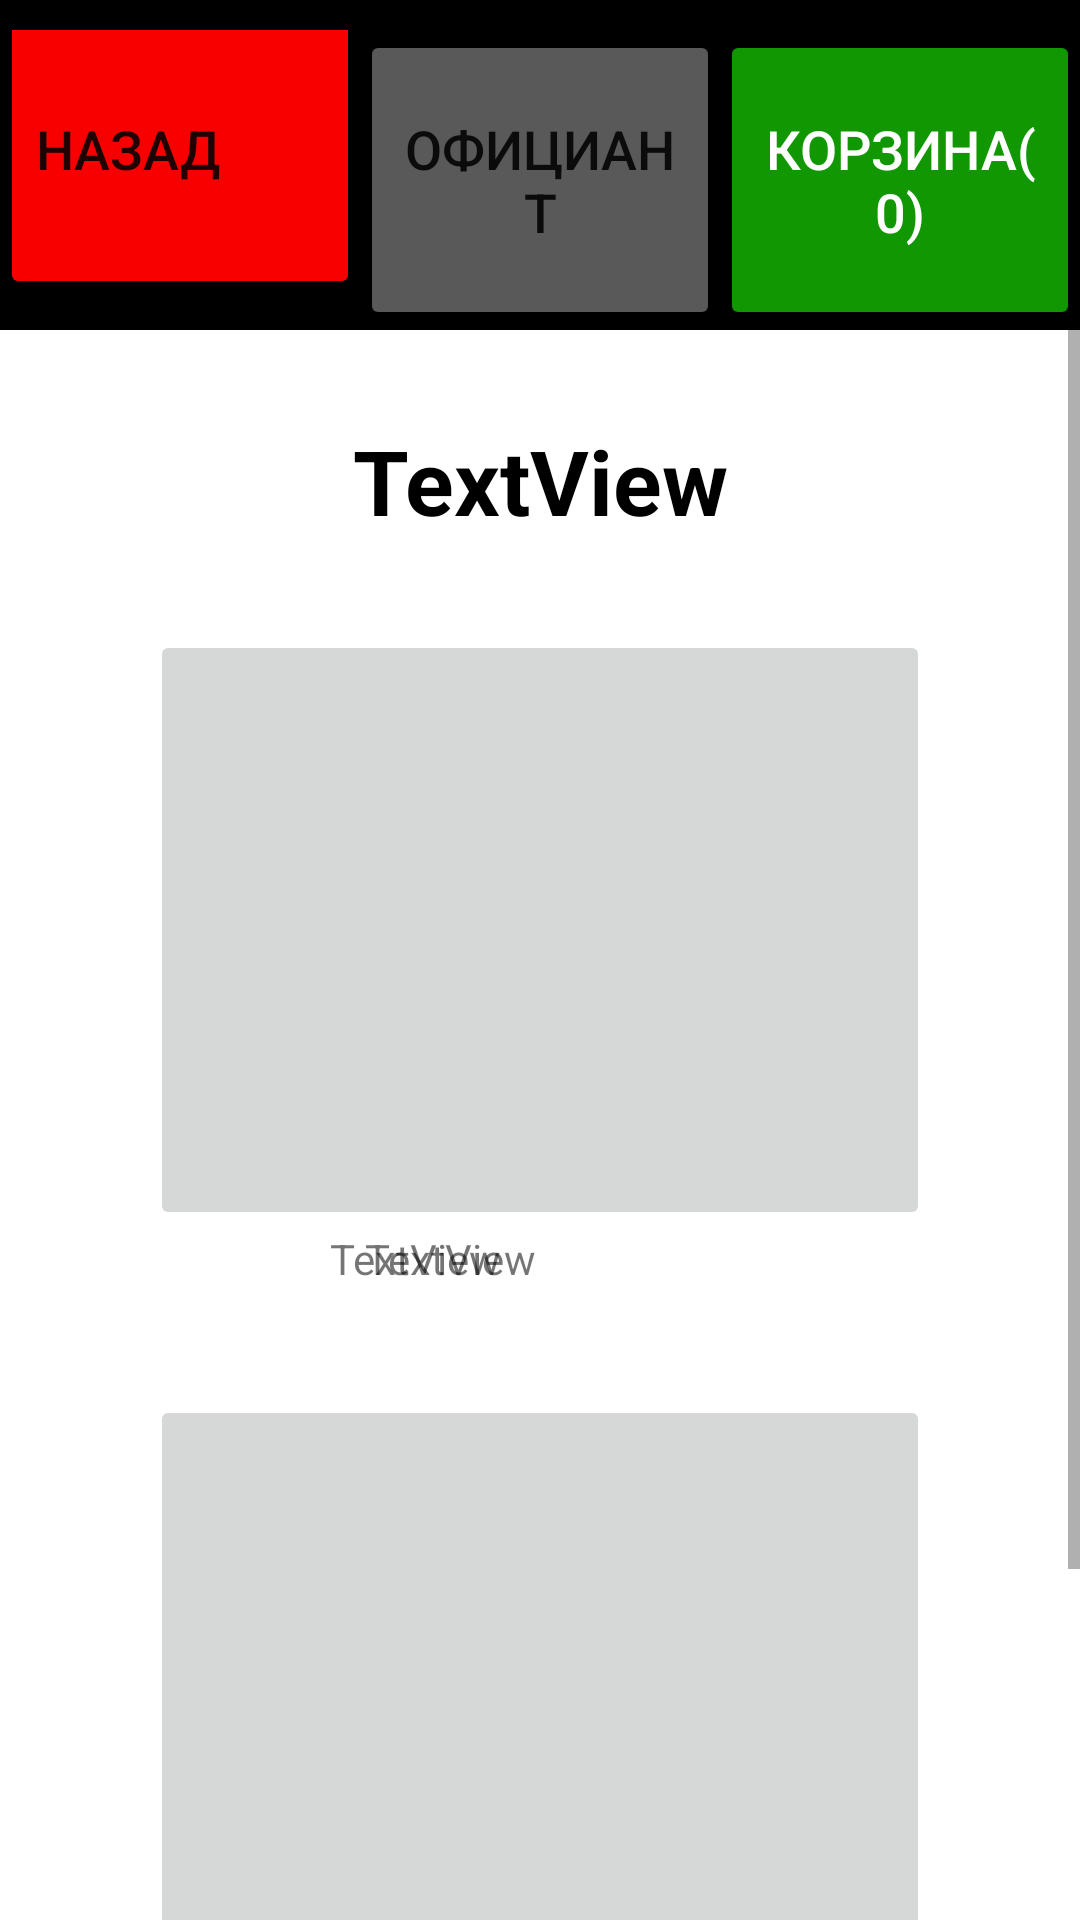

Here is an Android app screen rendered from its layout file. Give the layout XML and the strings, colors and styles it references.
<!-- AndroidManifest.xml: application theme Theme.EmenuApp -->
<!-- res/layout/activity_menu.xml -->
<?xml version="1.0" encoding="utf-8"?>

<FrameLayout xmlns:android="http://schemas.android.com/apk/res/android"
    xmlns:app="http://schemas.android.com/apk/res-auto"
    xmlns:tools="http://schemas.android.com/tools"
    android:id="@+id/main"
    android:layout_width="match_parent"
    android:layout_height="match_parent"
    android:background="@color/white"

    tools:context="com.example.emenuapp.MenuActivity">

    <LinearLayout
        android:layout_width="match_parent"
        android:layout_height="match_parent"
        android:orientation="vertical">

        <LinearLayout
            android:layout_width="match_parent"
            android:layout_height="10dp"
            android:background="#000000"
            android:orientation="horizontal"></LinearLayout>

        <LinearLayout
            android:layout_width="match_parent"
            android:layout_height="100dp"
            android:background="#000000"
            android:gravity="bottom"
            android:orientation="horizontal">

            <Button
                android:id="@+id/button4"
                android:layout_width="match_parent"
                android:layout_height="100dp"
                android:layout_weight="1"
                android:gravity="center|left"
                android:text="Назад"
                android:onClick="BackButton"
                android:textSize="18sp"
                app:backgroundTint="#F80000"
                app:icon="@drawable/abc_vector_test"
                app:iconGravity="start"
                app:iconPadding="6dp"

                app:iconSize="34dp" />

            <Button
                android:id="@+id/button5"
                android:layout_width="match_parent"
                android:layout_height="match_parent"
                android:layout_weight="1"
                android:onClick="onOfficiantButton"
                android:text="Официант"
                android:textSize="18sp"
                app:backgroundTint="#595959" />

            <Button
                android:id="@+id/basketbutton"
                android:layout_width="match_parent"
                android:layout_height="match_parent"
                android:layout_weight="1"
                android:onClick="onBasketButton"
                android:text="Корзина(0)"
                android:textColor="#FFFFFF"
                android:textSize="18sp"
                app:backgroundTint="#109701" />
        </LinearLayout>

        <ScrollView
            android:layout_width="match_parent"
            android:layout_height="wrap_content"
            android:background="#FFFFFF"
            android:minHeight="1000dp">

            <androidx.constraintlayout.widget.ConstraintLayout
                android:id="@+id/constr"
                android:layout_width="match_parent"
                android:layout_height="wrap_content"
                android:background="#FFFFFF">

                <TextView
                    android:id="@+id/CatName"
                    android:layout_width="wrap_content"
                    android:layout_height="wrap_content"
                    android:layout_marginTop="30dp"
                    android:text="TextView"
                    android:textColor="#000000"
                    android:textSize="30sp"
                    android:textStyle="bold"
                    app:layout_constraintEnd_toEndOf="parent"
                    app:layout_constraintStart_toStartOf="parent"
                    app:layout_constraintTop_toTopOf="parent" />

                <LinearLayout
                    android:layout_width="match_parent"
                    android:layout_height="match_parent"
                    android:layout_marginTop="70dp"
                    android:background="#000000"
                    android:orientation="horizontal"
                    app:layout_constraintEnd_toEndOf="parent"
                    app:layout_constraintStart_toStartOf="parent"
                    app:layout_constraintTop_toBottomOf="@+id/linearLayout5"></LinearLayout>

                <LinearLayout
                    android:id="@+id/linear"
                    android:layout_width="200dp"
                    android:layout_height="wrap_content"
                    android:layout_marginTop="100dp"
                    android:layout_marginEnd="50dp"
                    android:orientation="vertical"
                    app:layout_constraintEnd_toEndOf="parent"
                    app:layout_constraintTop_toTopOf="parent">

                    <ImageButton
                        android:layout_width="match_parent"
                        android:layout_height="200dp"
                        tools:srcCompat="@tools:sample/avatars" />

                    <TextView
                        android:id="@+id/textView10"
                        android:layout_width="match_parent"
                        android:layout_height="55dp"
                        android:text="TextView" />

                    <ImageButton
                        android:id="@+id/imageButton3"
                        android:layout_width="match_parent"
                        android:layout_height="200dp"
                        tools:srcCompat="@tools:sample/avatars" />

                    <TextView
                        android:id="@+id/textView7"
                        android:layout_width="match_parent"
                        android:layout_height="55dp"
                        android:text="TextView" />
                </LinearLayout>

                <LinearLayout
                    android:id="@+id/linearLayout5"
                    android:layout_width="200dp"
                    android:layout_height="wrap_content"
                    android:layout_marginStart="50dp"
                    android:layout_marginTop="100dp"
                    android:orientation="vertical"
                    app:layout_constraintStart_toStartOf="parent"
                    app:layout_constraintTop_toTopOf="parent">

                    <ImageButton
                        android:id="@+id/imageButton1"
                        android:layout_width="match_parent"
                        android:layout_height="200dp"
                        tools:srcCompat="@tools:sample/avatars" />

                    <TextView
                        android:id="@+id/textview9"
                        android:layout_width="match_parent"
                        android:layout_height="55dp"
                        android:gravity="center_horizontal"
                        android:text="TextView" />

                    <ImageButton
                        android:layout_width="match_parent"
                        android:layout_height="200dp"
                        tools:srcCompat="@tools:sample/avatars" />

                    <TextView
                        android:id="@+id/textview8"
                        android:layout_width="match_parent"
                        android:layout_height="55dp"
                        android:text="TextView" />

                </LinearLayout>

            </androidx.constraintlayout.widget.ConstraintLayout>
        </ScrollView>

    </LinearLayout>

</FrameLayout>
<!-- resources referenced by this layout -->
<resources>
  <style name="Theme.EmenuApp" parent="Theme.MaterialComponents.DayNight.DarkActionBar">
          
          <item name="colorPrimary">@color/black</item>
          <item name="colorPrimaryVariant">@color/black</item>
          <item name="colorOnPrimary">@color/white</item>
          
          <item name="colorSecondary">@color/teal_200</item>
          <item name="colorSecondaryVariant">@color/teal_700</item>
          <item name="colorOnSecondary">@color/black</item>
          
          <item name="android:statusBarColor" tools:targetApi="l">?attr/colorPrimaryVariant</item>
          
      </style>
  <!-- not gathered from this repository: default colours our renderer supplied (Android Studio template values) -->
  <color name="teal_200">#FF03DAC5</color>
  <color name="teal_700">#FF018786</color>
  <color name="black">#FF000000</color>
  <color name="white">#FFFFFFFF</color>
</resources>
